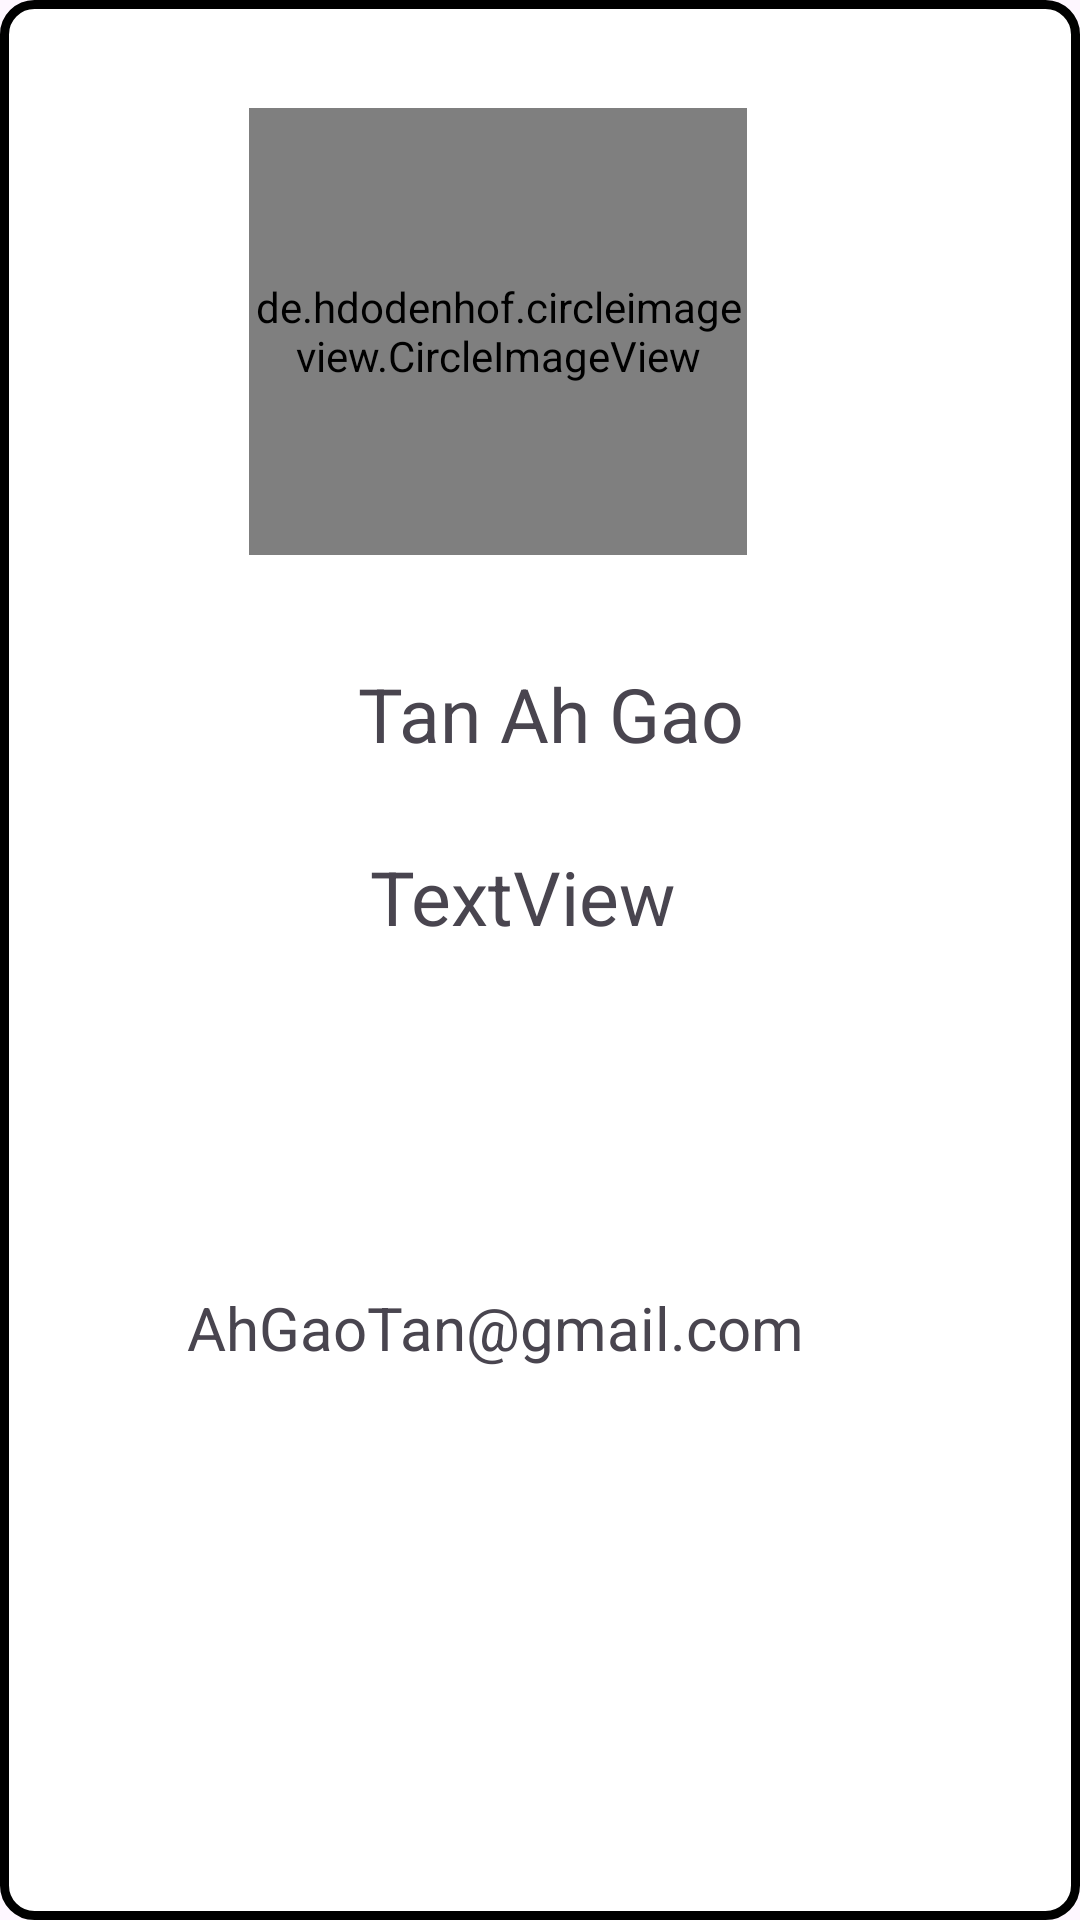

Reconstruct the res/layout file that produces this screen, plus the resources it refers to.
<!-- AndroidManifest.xml: application theme Theme.PennyWise -->
<!-- res/layout/profilepic.xml -->
<?xml version="1.0" encoding="utf-8"?>
<androidx.constraintlayout.widget.ConstraintLayout xmlns:android="http://schemas.android.com/apk/res/android"
    xmlns:app="http://schemas.android.com/apk/res-auto"
    xmlns:tools="http://schemas.android.com/tools"
    android:layout_width="350dp"
    android:background="@drawable/profilepic_background"
    android:layout_marginTop="130dp"
    android:layout_marginLeft="30dp"
    android:layout_height="450dp">

    <de.hdodenhof.circleimageview.CircleImageView
        android:id="@+id/profilepic_profile"
        android:layout_width="166dp"
        android:layout_height="149dp"
        android:layout_marginStart="83dp"
        android:layout_marginTop="36dp"
        android:layout_marginEnd="83dp"
        app:layout_constraintEnd_toEndOf="parent"
        app:layout_constraintHorizontal_bias="0.0"
        app:layout_constraintStart_toStartOf="parent"
        app:layout_constraintTop_toTopOf="parent"
        app:srcCompat="@drawable/icon" />

    <TextView
        android:id="@+id/profilepic_name"
        android:layout_width="186dp"
        android:layout_height="29dp"
        android:layout_marginStart="107dp"
        android:layout_marginTop="36dp"
        android:layout_marginEnd="98dp"
        android:gravity="center"
        android:text="Tan Ah Gao"
        android:textAlignment="center"
        android:textSize="25sp"
        app:layout_constraintEnd_toEndOf="parent"
        app:layout_constraintHorizontal_bias="0.545"
        app:layout_constraintStart_toStartOf="parent"
        app:layout_constraintTop_toBottomOf="@+id/profilepic_profile" />

    <TextView
        android:id="@+id/profilepic_email"
        android:layout_width="298dp"
        android:layout_height="39dp"
        android:layout_marginStart="16dp"
        android:layout_marginTop="21dp"
        android:layout_marginEnd="16dp"
        android:layout_marginBottom="92dp"
        android:gravity="center"
        android:text="AhGaoTan@gmail.com"
        android:textAlignment="center"
        android:textSize="20sp"
        app:layout_constraintBottom_toBottomOf="parent"
        app:layout_constraintEnd_toEndOf="parent"
        app:layout_constraintHorizontal_bias="0.0"
        app:layout_constraintStart_toStartOf="parent"
        app:layout_constraintTop_toBottomOf="@+id/profilepic_phoneno" />

    <TextView
        android:id="@+id/profilepic_phoneno"
        android:layout_width="wrap_content"
        android:layout_height="wrap_content"
        android:layout_marginStart="123dp"
        android:layout_marginTop="32dp"
        android:layout_marginEnd="169dp"
        android:gravity="center"
        android:textAlignment="center"
        android:text="TextView"
        android:textSize="25sp"
        app:layout_constraintEnd_toEndOf="parent"
        app:layout_constraintHorizontal_bias="0.0"
        app:layout_constraintStart_toStartOf="parent"
        app:layout_constraintTop_toBottomOf="@+id/profilepic_name" />

</androidx.constraintlayout.widget.ConstraintLayout>
<!-- resources referenced by this layout -->
<resources>
  <!-- drawable icon: png bitmap (drawable, 9507 bytes) -->
  <!-- drawable profilepic_background (drawable) -->
  <?xml version="1.0" encoding="utf-8"?>
  <shape xmlns:android="http://schemas.android.com/apk/res/android">
      <solid android:color="#ffffff"/>
      <stroke android:width="3dp" android:color="@color/black"/>
      <corners android:radius="10dp"/>
  
  </shape>
  <style name="Theme.PennyWise" parent="Base.Theme.PennyWise" />
  <color name="black">#FF000000</color>
  <style name="Base.Theme.PennyWise" parent="Theme.Material3.Light.NoActionBar">
          
          
      </style>
</resources>
